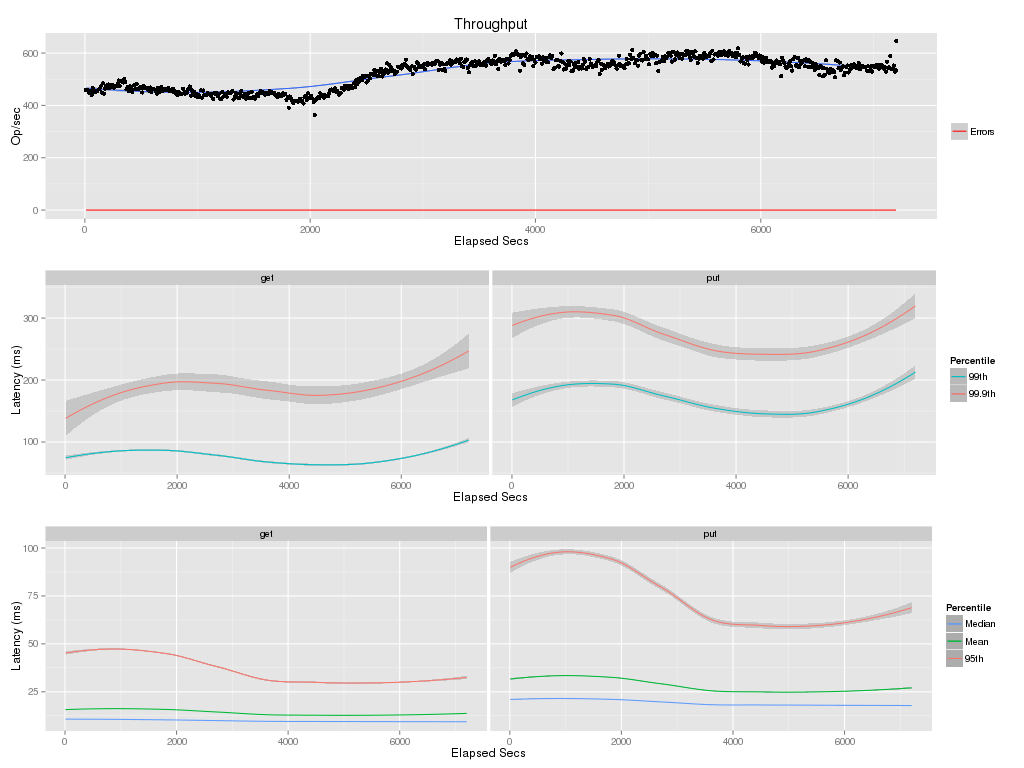

Values plotted in this chart, from the file beside it:
elapsed, window, total, successful, failed
10, 10, 4586, 4586, 0
20, 10, 4585, 4585, 0
30, 10, 4546, 4546, 0
40, 10, 4478, 4478, 0
50, 10, 4548, 4548, 0
60, 10, 4392, 4392, 0
70, 10, 4667, 4667, 0
80, 10, 4546, 4546, 0
90, 10, 4509, 4509, 0
100, 10, 4538, 4538, 0
110, 10, 4544, 4544, 0
120, 10, 4606, 4606, 0
130, 9.999, 4637, 4637, 0
140, 10, 4728, 4728, 0
150, 10, 4492, 4492, 0
160, 10, 4838, 4838, 0
170, 9.999, 4452, 4452, 0
180, 10, 4645, 4645, 0
190, 10, 4758, 4758, 0
200, 10, 4680, 4680, 0
210, 10, 4800, 4800, 0
220, 10, 4663, 4663, 0
230, 10, 4744, 4744, 0
240, 10, 4784, 4784, 0
250, 10, 4735, 4735, 0
260, 10, 4680, 4680, 0
270, 10, 4736, 4736, 0
280, 10, 4733, 4733, 0
290, 10, 4806, 4806, 0
300, 10, 4948, 4948, 0
310, 10.0, 4732, 4732, 0
320, 10, 4945, 4945, 0
330, 10, 4906, 4906, 0
340, 10, 4877, 4877, 0
350, 9.999, 5014, 5014, 0
360, 10, 4898, 4898, 0
370, 10, 4616, 4616, 0
380, 10, 4694, 4694, 0
390, 10, 4551, 4551, 0
400, 10, 4734, 4734, 0
410, 10, 4684, 4684, 0
420, 10, 4506, 4506, 0
430, 10, 4603, 4603, 0
440, 10, 4768, 4768, 0
450, 10, 4640, 4640, 0
460, 10, 4823, 4823, 0
470, 10, 4621, 4621, 0
480, 10, 4643, 4643, 0
490, 10, 4694, 4694, 0
500, 10, 4669, 4669, 0
510, 10, 4492, 4492, 0
520, 9.999, 4751, 4751, 0
530, 10, 4674, 4674, 0
540, 9.999, 4683, 4683, 0
550, 10, 4669, 4669, 0
560, 9.999, 4592, 4592, 0
570, 10, 4559, 4559, 0
580, 10, 4683, 4683, 0
590, 10, 4517, 4517, 0
600, 9.999, 4632, 4632, 0
... 661 more rows
